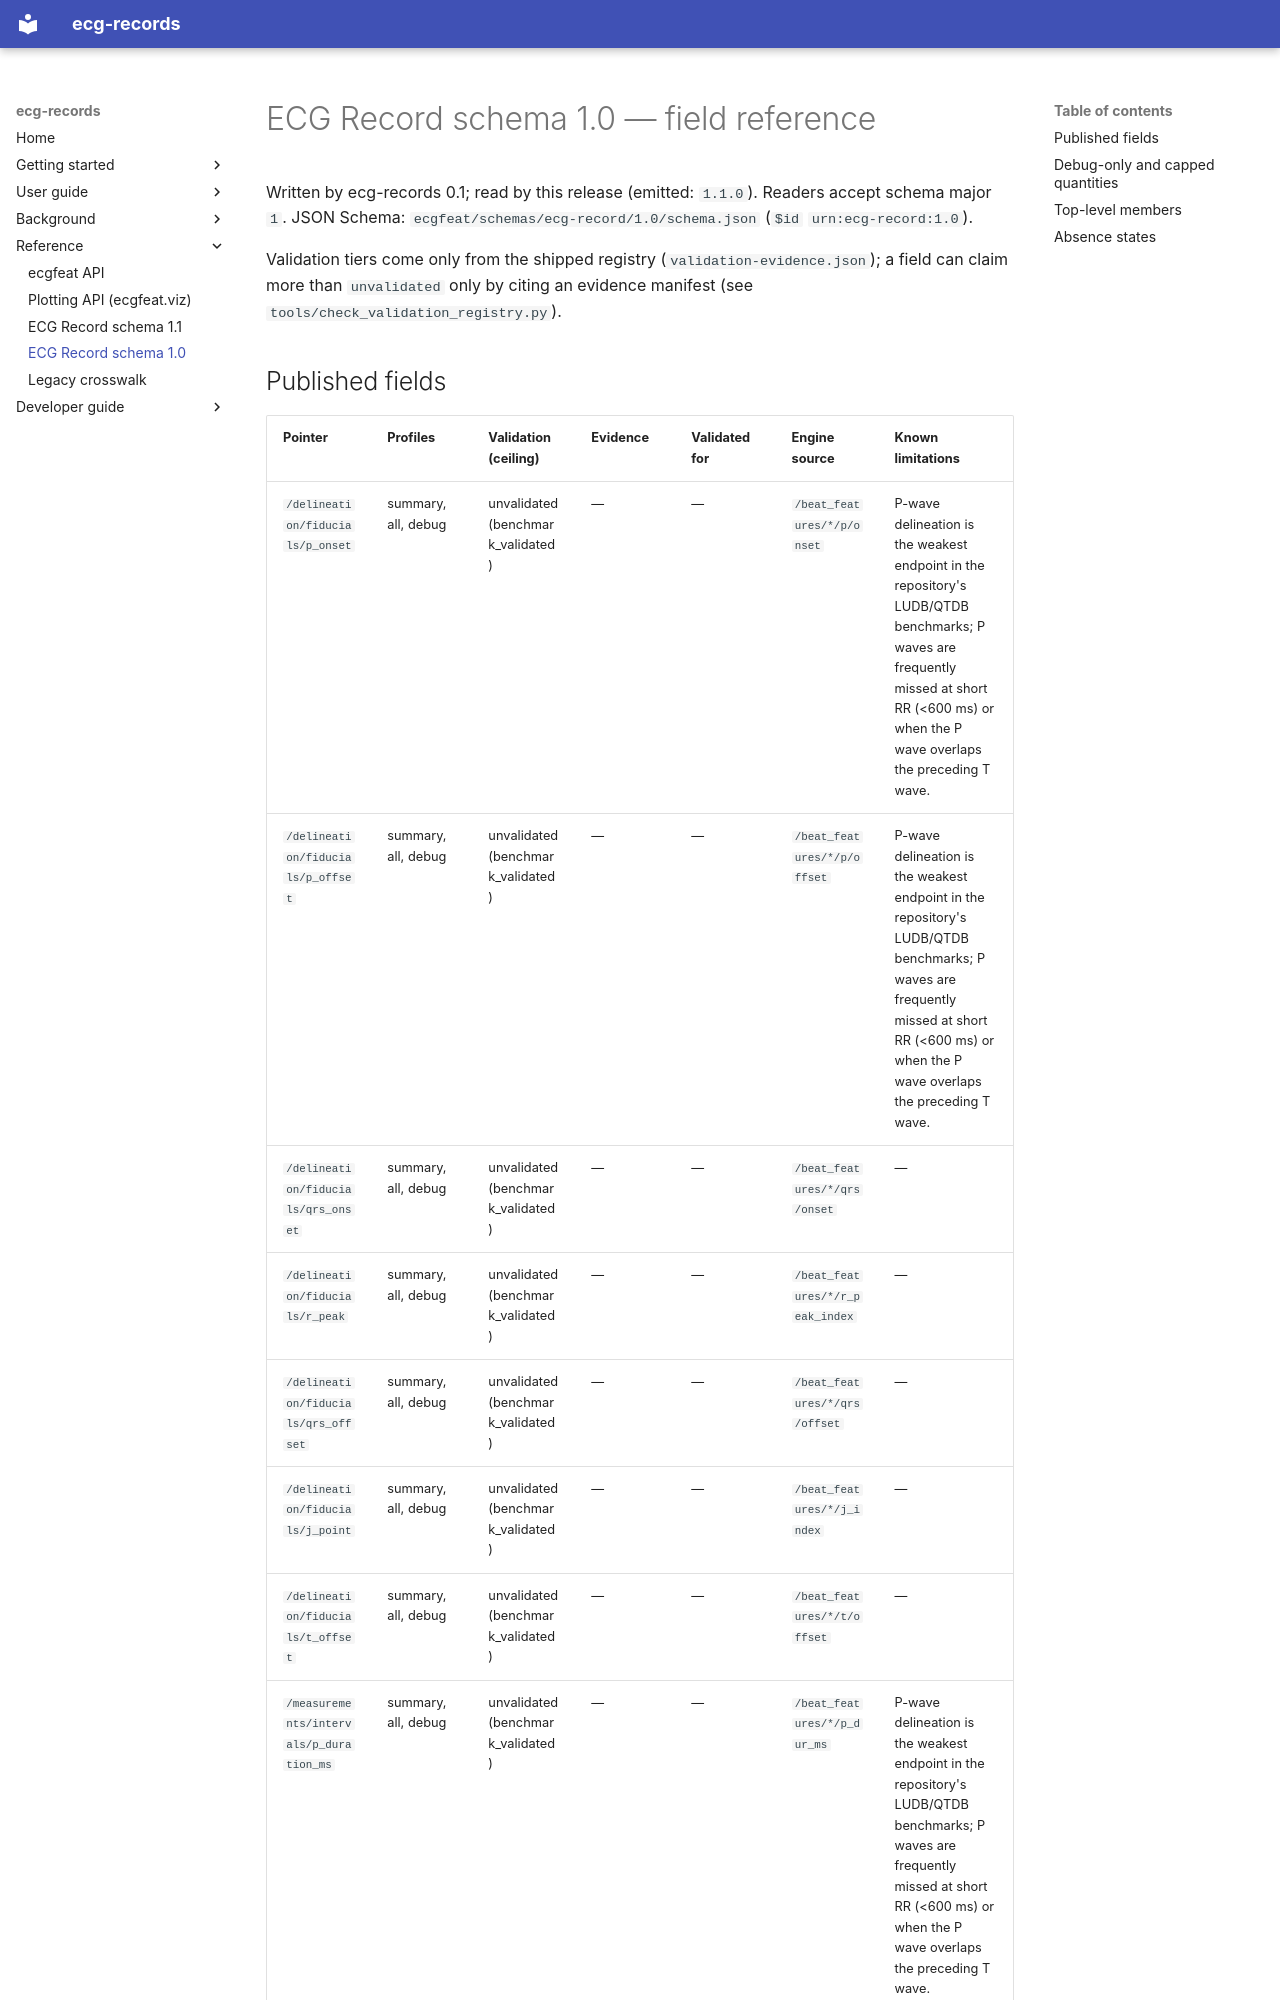

repository: humansys-lab/ecg-records · page: reference/ecg-record-schema-1.0/index.html · generator: mkdocs

<!-- Generated by tools/build_docs.py from the installed packages; do not edit by hand. -->

# ECG Record schema 1.0 — field reference

Written by ecg-records 0.1; read by this release (emitted: `1.1.0`). Readers accept schema major `1`. JSON Schema: `ecgfeat/schemas/ecg-record/1.0/schema.json` (`$id` `urn:ecg-record:1.0`).

Validation tiers come only from the shipped registry (`validation-evidence.json`); a field can claim more than `unvalidated` only by citing an evidence manifest (see `tools/check_validation_registry.py`).
